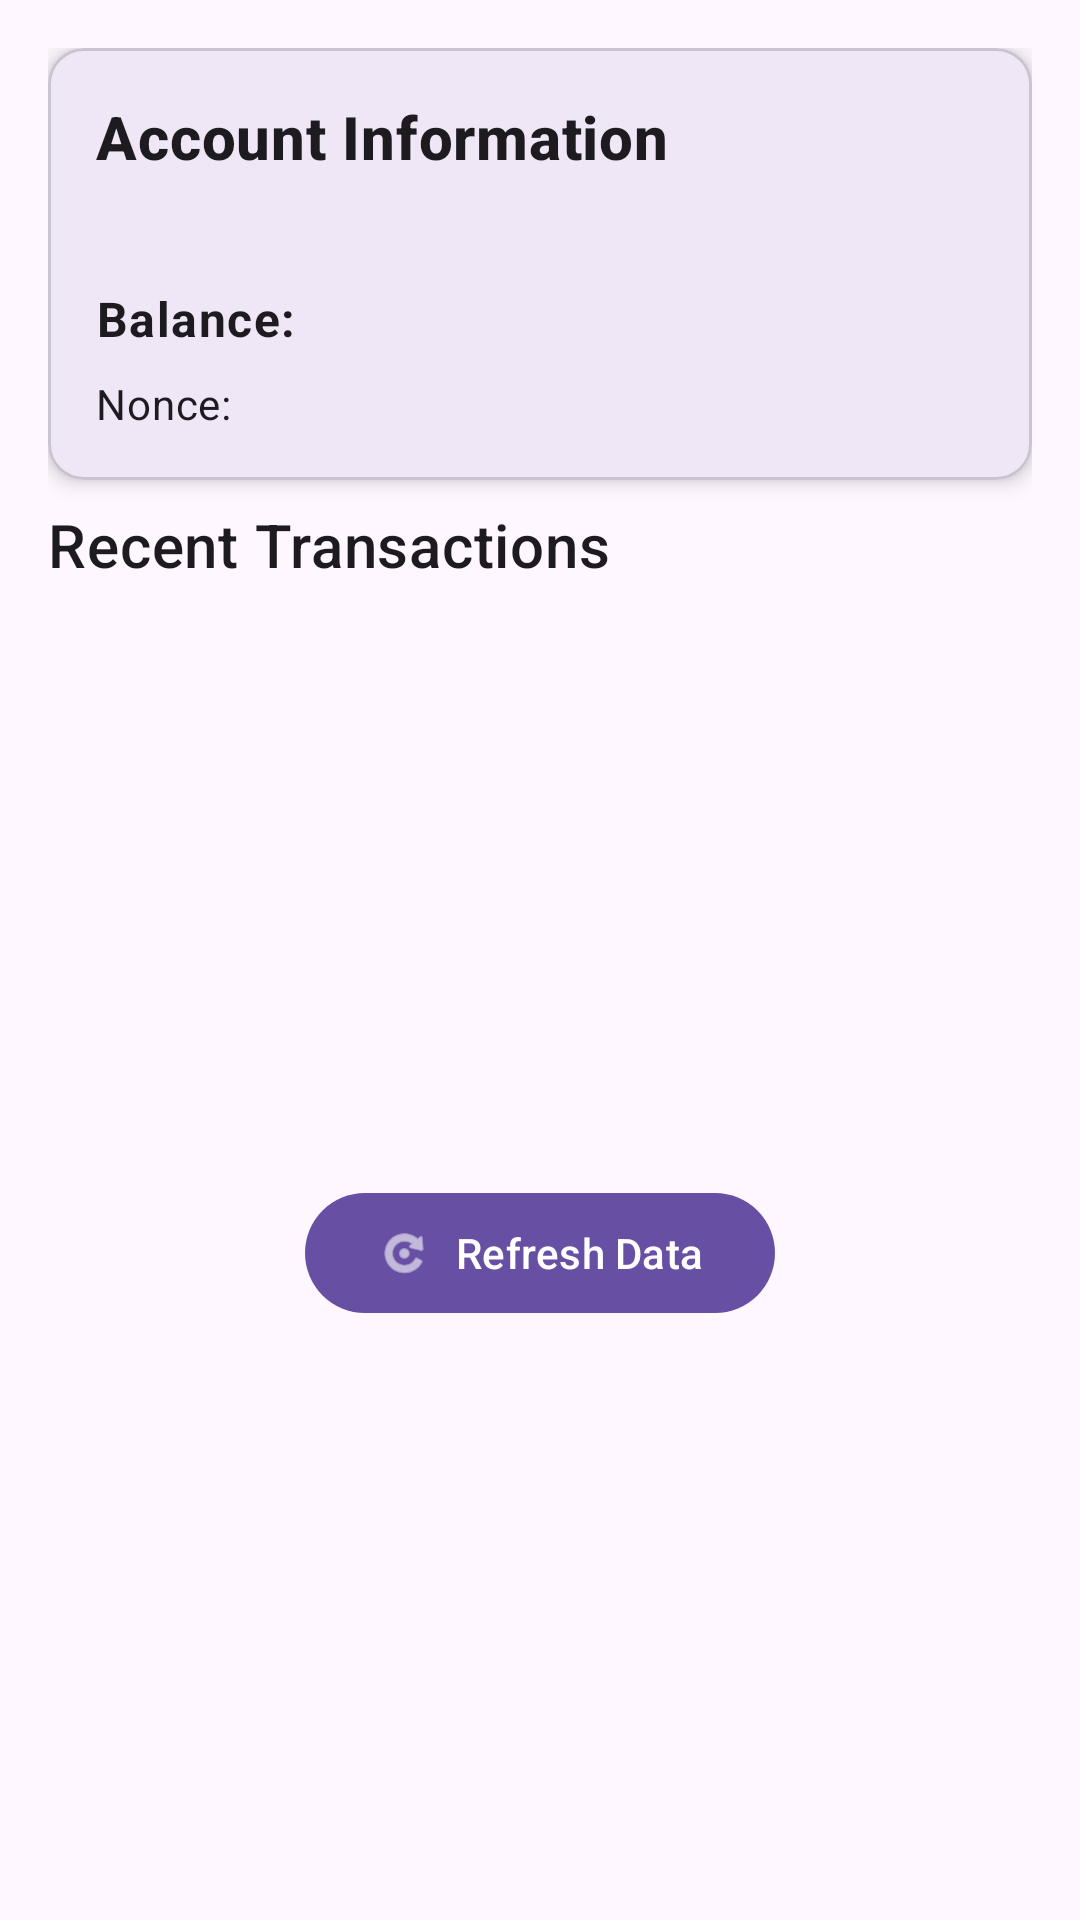

Write the Android layout XML for this screen, with the resource values it uses.
<!-- AndroidManifest.xml: application theme Theme.MCProject -->
<!-- res/layout/fragment_second.xml -->
<?xml version="1.0" encoding="utf-8"?>
<ScrollView xmlns:android="http://schemas.android.com/apk/res/android"
    xmlns:app="http://schemas.android.com/apk/res-auto"
    xmlns:tools="http://schemas.android.com/tools"
    android:layout_width="match_parent"
    android:layout_height="match_parent"
    android:fillViewport="true"
    tools:context=".SecondFragment">

    <androidx.constraintlayout.widget.ConstraintLayout
        android:layout_width="match_parent"
        android:layout_height="wrap_content"
        android:padding="16dp">

        
        <com.google.android.material.card.MaterialCardView
            android:id="@+id/account_card"
            android:layout_width="0dp"
            android:layout_height="wrap_content"
            android:layout_marginBottom="16dp"
            app:cardCornerRadius="12dp"
            app:cardElevation="4dp"
            app:layout_constraintEnd_toEndOf="parent"
            app:layout_constraintStart_toStartOf="parent"
            app:layout_constraintTop_toTopOf="parent">

            <LinearLayout
                android:layout_width="match_parent"
                android:layout_height="wrap_content"
                android:orientation="vertical"
                android:padding="16dp">

                <TextView
                    android:layout_width="wrap_content"
                    android:layout_height="wrap_content"
                    android:text="@string/account_info"
                    android:textAppearance="?attr/textAppearanceHeadline6"
                    android:textStyle="bold" />

                <TextView
                    android:id="@+id/text_account_address"
                    android:layout_width="match_parent"
                    android:layout_height="wrap_content"
                    android:layout_marginTop="8dp"
                    android:textAppearance="?attr/textAppearanceCaption"
                    android:textIsSelectable="true"
                    tools:text="erd1qqqqqqqqqqqqqpgq..." />

                <LinearLayout
                    android:layout_width="match_parent"
                    android:layout_height="wrap_content"
                    android:layout_marginTop="12dp"
                    android:orientation="horizontal">

                    <TextView
                        android:layout_width="wrap_content"
                        android:layout_height="wrap_content"
                        android:text="@string/account_balance"
                        android:textAppearance="?attr/textAppearanceBody1"
                        android:textStyle="bold" />

                    <TextView
                        android:id="@+id/text_balance"
                        android:layout_width="0dp"
                        android:layout_height="wrap_content"
                        android:layout_marginStart="8dp"
                        android:layout_weight="1"
                        android:textAppearance="?attr/textAppearanceBody1"
                        android:textColor="?attr/colorPrimary"
                        android:textStyle="bold"
                        tools:text="100 EGLD" />
                </LinearLayout>

                <LinearLayout
                    android:layout_width="match_parent"
                    android:layout_height="wrap_content"
                    android:layout_marginTop="8dp"
                    android:orientation="horizontal">

                    <TextView
                        android:layout_width="wrap_content"
                        android:layout_height="wrap_content"
                        android:text="@string/account_nonce"
                        android:textAppearance="?attr/textAppearanceBody2" />

                    <TextView
                        android:id="@+id/text_nonce"
                        android:layout_width="wrap_content"
                        android:layout_height="wrap_content"
                        android:layout_marginStart="8dp"
                        android:textAppearance="?attr/textAppearanceBody2"
                        tools:text="42" />
                </LinearLayout>

                <ProgressBar
                    android:id="@+id/progress_account"
                    android:layout_width="wrap_content"
                    android:layout_height="wrap_content"
                    android:layout_gravity="center"
                    android:layout_marginTop="8dp"
                    android:visibility="gone" />
            </LinearLayout>
        </com.google.android.material.card.MaterialCardView>

        
        <TextView
            android:id="@+id/label_transactions"
            android:layout_width="wrap_content"
            android:layout_height="wrap_content"
            android:layout_marginTop="8dp"
            android:text="@string/transactions_title"
            android:textAppearance="?attr/textAppearanceHeadline6"
            app:layout_constraintStart_toStartOf="parent"
            app:layout_constraintTop_toBottomOf="@id/account_card" />

        <TextView
            android:id="@+id/text_tx_count"
            android:layout_width="wrap_content"
            android:layout_height="wrap_content"
            android:layout_marginStart="8dp"
            android:textAppearance="?attr/textAppearanceHeadline6"
            app:layout_constraintBaseline_toBaselineOf="@id/label_transactions"
            app:layout_constraintStart_toEndOf="@id/label_transactions"
            tools:text="(15)" />

        <androidx.recyclerview.widget.RecyclerView
            android:id="@+id/recycler_transactions"
            android:layout_width="0dp"
            android:layout_height="wrap_content"
            android:layout_marginTop="8dp"
            android:nestedScrollingEnabled="false"
            app:layoutManager="androidx.recyclerview.widget.LinearLayoutManager"
            app:layout_constraintEnd_toEndOf="parent"
            app:layout_constraintStart_toStartOf="parent"
            app:layout_constraintTop_toBottomOf="@id/label_transactions"
            tools:itemCount="5"
            tools:listitem="@layout/item_transaction" />

        <ProgressBar
            android:id="@+id/progress_transactions"
            android:layout_width="wrap_content"
            android:layout_height="wrap_content"
            android:layout_marginTop="16dp"
            android:visibility="gone"
            app:layout_constraintEnd_toEndOf="parent"
            app:layout_constraintStart_toStartOf="parent"
            app:layout_constraintTop_toBottomOf="@id/label_transactions" />

        <TextView
            android:id="@+id/text_no_transactions"
            android:layout_width="wrap_content"
            android:layout_height="wrap_content"
            android:layout_marginTop="16dp"
            android:text="@string/no_transactions"
            android:textAppearance="?attr/textAppearanceBody1"
            android:visibility="gone"
            app:layout_constraintEnd_toEndOf="parent"
            app:layout_constraintStart_toStartOf="parent"
            app:layout_constraintTop_toBottomOf="@id/label_transactions" />

        <com.google.android.material.button.MaterialButton
            android:id="@+id/button_refresh"
            android:layout_width="wrap_content"
            android:layout_height="wrap_content"
            android:layout_marginTop="24dp"
            android:layout_marginBottom="16dp"
            android:text="@string/refresh_data"
            app:icon="@android:drawable/ic_menu_rotate"
            app:layout_constraintBottom_toBottomOf="parent"
            app:layout_constraintEnd_toEndOf="parent"
            app:layout_constraintStart_toStartOf="parent"
            app:layout_constraintTop_toBottomOf="@id/recycler_transactions" />

    </androidx.constraintlayout.widget.ConstraintLayout>
</ScrollView>
<!-- res/layout/item_transaction.xml (included above) -->
<?xml version="1.0" encoding="utf-8"?>
<com.google.android.material.card.MaterialCardView xmlns:android="http://schemas.android.com/apk/res/android"
    xmlns:app="http://schemas.android.com/apk/res-auto"
    xmlns:tools="http://schemas.android.com/tools"
    android:layout_width="match_parent"
    android:layout_height="wrap_content"
    android:layout_margin="8dp"
    app:cardCornerRadius="12dp"
    app:cardElevation="4dp">

    <LinearLayout
        android:layout_width="match_parent"
        android:layout_height="wrap_content"
        android:orientation="vertical"
        android:padding="16dp">

        
        <TextView
            android:id="@+id/text_tx_hash"
            android:layout_width="match_parent"
            android:layout_height="wrap_content"
            android:textAppearance="?attr/textAppearanceCaption"
            android:textColor="?android:attr/textColorSecondary"
            android:textIsSelectable="true"
            tools:text="abcd1234..." />

        
        <LinearLayout
            android:layout_width="match_parent"
            android:layout_height="wrap_content"
            android:layout_marginTop="8dp"
            android:orientation="horizontal">

            <TextView
                android:layout_width="wrap_content"
                android:layout_height="wrap_content"
                android:text="@string/transaction_from"
                android:textAppearance="?attr/textAppearanceBody2"
                android:textStyle="bold" />

            <TextView
                android:id="@+id/text_sender"
                android:layout_width="0dp"
                android:layout_height="wrap_content"
                android:layout_marginStart="8dp"
                android:layout_weight="1"
                android:ellipsize="middle"
                android:singleLine="true"
                android:textAppearance="?attr/textAppearanceBody2"
                tools:text="erd1..." />
        </LinearLayout>

        
        <LinearLayout
            android:layout_width="match_parent"
            android:layout_height="wrap_content"
            android:layout_marginTop="4dp"
            android:orientation="horizontal">

            <TextView
                android:layout_width="wrap_content"
                android:layout_height="wrap_content"
                android:text="@string/transaction_to"
                android:textAppearance="?attr/textAppearanceBody2"
                android:textStyle="bold" />

            <TextView
                android:id="@+id/text_receiver"
                android:layout_width="0dp"
                android:layout_height="wrap_content"
                android:layout_marginStart="8dp"
                android:layout_weight="1"
                android:ellipsize="middle"
                android:singleLine="true"
                android:textAppearance="?attr/textAppearanceBody2"
                tools:text="erd1..." />
        </LinearLayout>

        
        <LinearLayout
            android:layout_width="match_parent"
            android:layout_height="wrap_content"
            android:layout_marginTop="8dp"
            android:orientation="horizontal">

            <TextView
                android:id="@+id/text_value"
                android:layout_width="0dp"
                android:layout_height="wrap_content"
                android:layout_weight="1"
                android:textAppearance="?attr/textAppearanceBody1"
                android:textColor="?attr/colorPrimary"
                android:textStyle="bold"
                tools:text="1.5 EGLD" />

            <TextView
                android:id="@+id/text_status"
                android:layout_width="wrap_content"
                android:layout_height="wrap_content"
                android:background="@color/transaction_status_default"
                android:paddingStart="8dp"
                android:paddingTop="4dp"
                android:paddingEnd="8dp"
                android:paddingBottom="4dp"
                android:textAppearance="?attr/textAppearanceCaption"
                android:textColor="@android:color/white"
                android:textStyle="bold"
                tools:text="SUCCESS" />
        </LinearLayout>

        
        <TextView
            android:id="@+id/text_fee"
            android:layout_width="wrap_content"
            android:layout_height="wrap_content"
            android:layout_marginTop="4dp"
            android:textAppearance="?attr/textAppearanceCaption"
            android:textColor="?android:attr/textColorSecondary"
            tools:text="Fee: 0.00005 EGLD" />

        
        <TextView
            android:id="@+id/text_timestamp"
            android:layout_width="wrap_content"
            android:layout_height="wrap_content"
            android:layout_marginTop="4dp"
            android:textAppearance="?attr/textAppearanceCaption"
            android:textColor="?android:attr/textColorSecondary"
            tools:text="2025-10-25 15:30:00" />

    </LinearLayout>

</com.google.android.material.card.MaterialCardView>
<!-- resources referenced by this layout -->
<resources>
  <color name="transaction_status_default">#9E9E9E</color>
  <string name="account_balance">Balance:</string>
  <string name="account_info">Account Information</string>
  <string name="account_nonce">Nonce:</string>
  <string name="no_transactions">No transactions found</string>
  <string name="refresh_data">Refresh Data</string>
  <string name="transaction_from">From:</string>
  <string name="transaction_to">To:</string>
  <string name="transactions_title">Recent Transactions</string>
  <style name="Theme.MCProject" parent="Base.Theme.MCProject" />
  <style name="Base.Theme.MCProject" parent="Theme.Material3.DayNight.NoActionBar">
          
          
      </style>
</resources>
